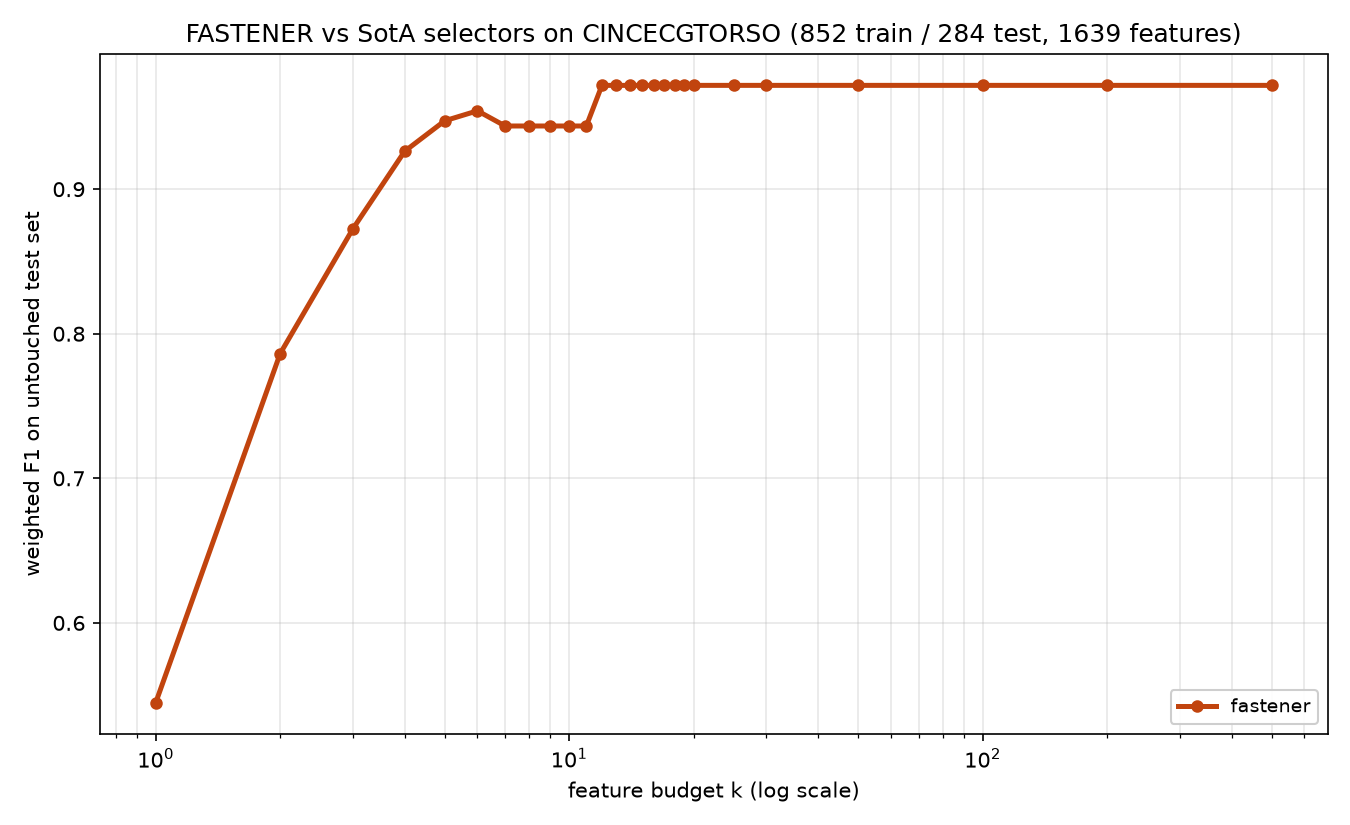

The data file committed next to this chart (first rows):
method, algorithm_id, seed, budget_k, n_features_used, val_f1, test_f1, test_accuracy, test_balanced_accuracy
fastener, fastener@5270cdb+b7e724d#e357-dirty, 1999, 1, 1, 0.5143, 0.5448, 0.5458, 0.5458
fastener, fastener@5270cdb+b7e724d#e357-dirty, 1999, 2, 2, 0.7744, 0.7863, 0.7852, 0.7852
fastener, fastener@5270cdb+b7e724d#e357-dirty, 1999, 3, 3, 0.8985, 0.8727, 0.8732, 0.8732
fastener, fastener@5270cdb+b7e724d#e357-dirty, 1999, 4, 4, 0.9437, 0.9262, 0.9261, 0.9261
fastener, fastener@5270cdb+b7e724d#e357-dirty, 1999, 5, 5, 0.9682, 0.9473, 0.9472, 0.9472
fastener, fastener@5270cdb+b7e724d#e357-dirty, 1999, 6, 6, 0.9754, 0.9542, 0.9542, 0.9542
fastener, fastener@5270cdb+b7e724d#e357-dirty, 1999, 7, 7, 0.9859, 0.9437, 0.9437, 0.9437
fastener, fastener@5270cdb+b7e724d#e357-dirty, 1999, 8, 7, 0.9859, 0.9437, 0.9437, 0.9437
fastener, fastener@5270cdb+b7e724d#e357-dirty, 1999, 9, 7, 0.9859, 0.9437, 0.9437, 0.9437
fastener, fastener@5270cdb+b7e724d#e357-dirty, 1999, 10, 7, 0.9859, 0.9437, 0.9437, 0.9437
fastener, fastener@5270cdb+b7e724d#e357-dirty, 1999, 11, 7, 0.9859, 0.9437, 0.9437, 0.9437
fastener, fastener@5270cdb+b7e724d#e357-dirty, 1999, 12, 12, 0.9895, 0.9718, 0.9718, 0.9718
fastener, fastener@5270cdb+b7e724d#e357-dirty, 1999, 13, 12, 0.9895, 0.9718, 0.9718, 0.9718
fastener, fastener@5270cdb+b7e724d#e357-dirty, 1999, 14, 12, 0.9895, 0.9718, 0.9718, 0.9718
fastener, fastener@5270cdb+b7e724d#e357-dirty, 1999, 15, 12, 0.9895, 0.9718, 0.9718, 0.9718
fastener, fastener@5270cdb+b7e724d#e357-dirty, 1999, 16, 12, 0.9895, 0.9718, 0.9718, 0.9718
fastener, fastener@5270cdb+b7e724d#e357-dirty, 1999, 17, 12, 0.9895, 0.9718, 0.9718, 0.9718
fastener, fastener@5270cdb+b7e724d#e357-dirty, 1999, 18, 12, 0.9895, 0.9718, 0.9718, 0.9718
fastener, fastener@5270cdb+b7e724d#e357-dirty, 1999, 19, 12, 0.9895, 0.9718, 0.9718, 0.9718
fastener, fastener@5270cdb+b7e724d#e357-dirty, 1999, 20, 12, 0.9895, 0.9718, 0.9718, 0.9718
fastener, fastener@5270cdb+b7e724d#e357-dirty, 1999, 25, 12, 0.9895, 0.9718, 0.9718, 0.9718
fastener, fastener@5270cdb+b7e724d#e357-dirty, 1999, 30, 12, 0.9895, 0.9718, 0.9718, 0.9718
fastener, fastener@5270cdb+b7e724d#e357-dirty, 1999, 50, 12, 0.9895, 0.9718, 0.9718, 0.9718
fastener, fastener@5270cdb+b7e724d#e357-dirty, 1999, 100, 12, 0.9895, 0.9718, 0.9718, 0.9718
fastener, fastener@5270cdb+b7e724d#e357-dirty, 1999, 200, 12, 0.9895, 0.9718, 0.9718, 0.9718
fastener, fastener@5270cdb+b7e724d#e357-dirty, 1999, 500, 12, 0.9895, 0.9718, 0.9718, 0.9718
